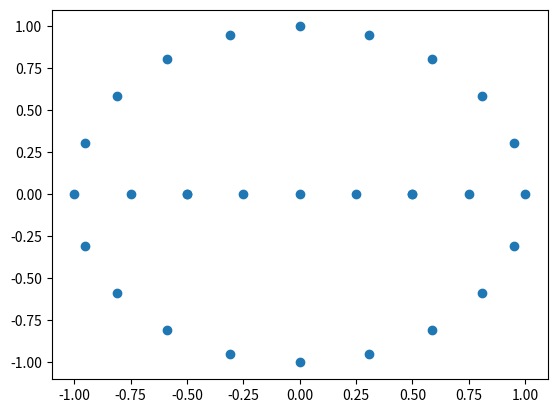

Reproduce this figure in Python.
# -*- coding: utf-8 -*-
"""
Created on Mon Mar 19 16:24:19 2018

[redacted]

Lab 4: Vectors and Complex numbers
CECS 229

"""
import math
import cmath
import matplotlib.pyplot as plt

# =============================================================================
# 1.	Given S = {2+2j,3+2j,1.75+1j,2+1j,2.25+1j,2.5+1j,2.75+1j,3+1j,3.25+1j} and 
# T = {(e**(2*pi*1j/20))**x for x in range(20)}, use the function 
# def transform(L,a,b): return{a*x+b for x in L} to produce the following image.
# =============================================================================

S = [(2+2j),(3+2j),(1.75+1j),(2+1j),(2.25+1j),(2.5+1j),(2.75+1j),(3+1j),(3.25+1j)]
T = [(math.e**(2*math.pi*1j/20))**x for x in range(20)]

def transform(L,a,b): return[a*x+b for x in L]

y1 = transform([y.imag for y in S], 1, -1)

x = [x.real for x in transform(S,1,-2.5) + T]
y = [y.imag for y in transform([y.imag for y in S],1,-1) + T]
plt.scatter(x,y)
plt.show()
